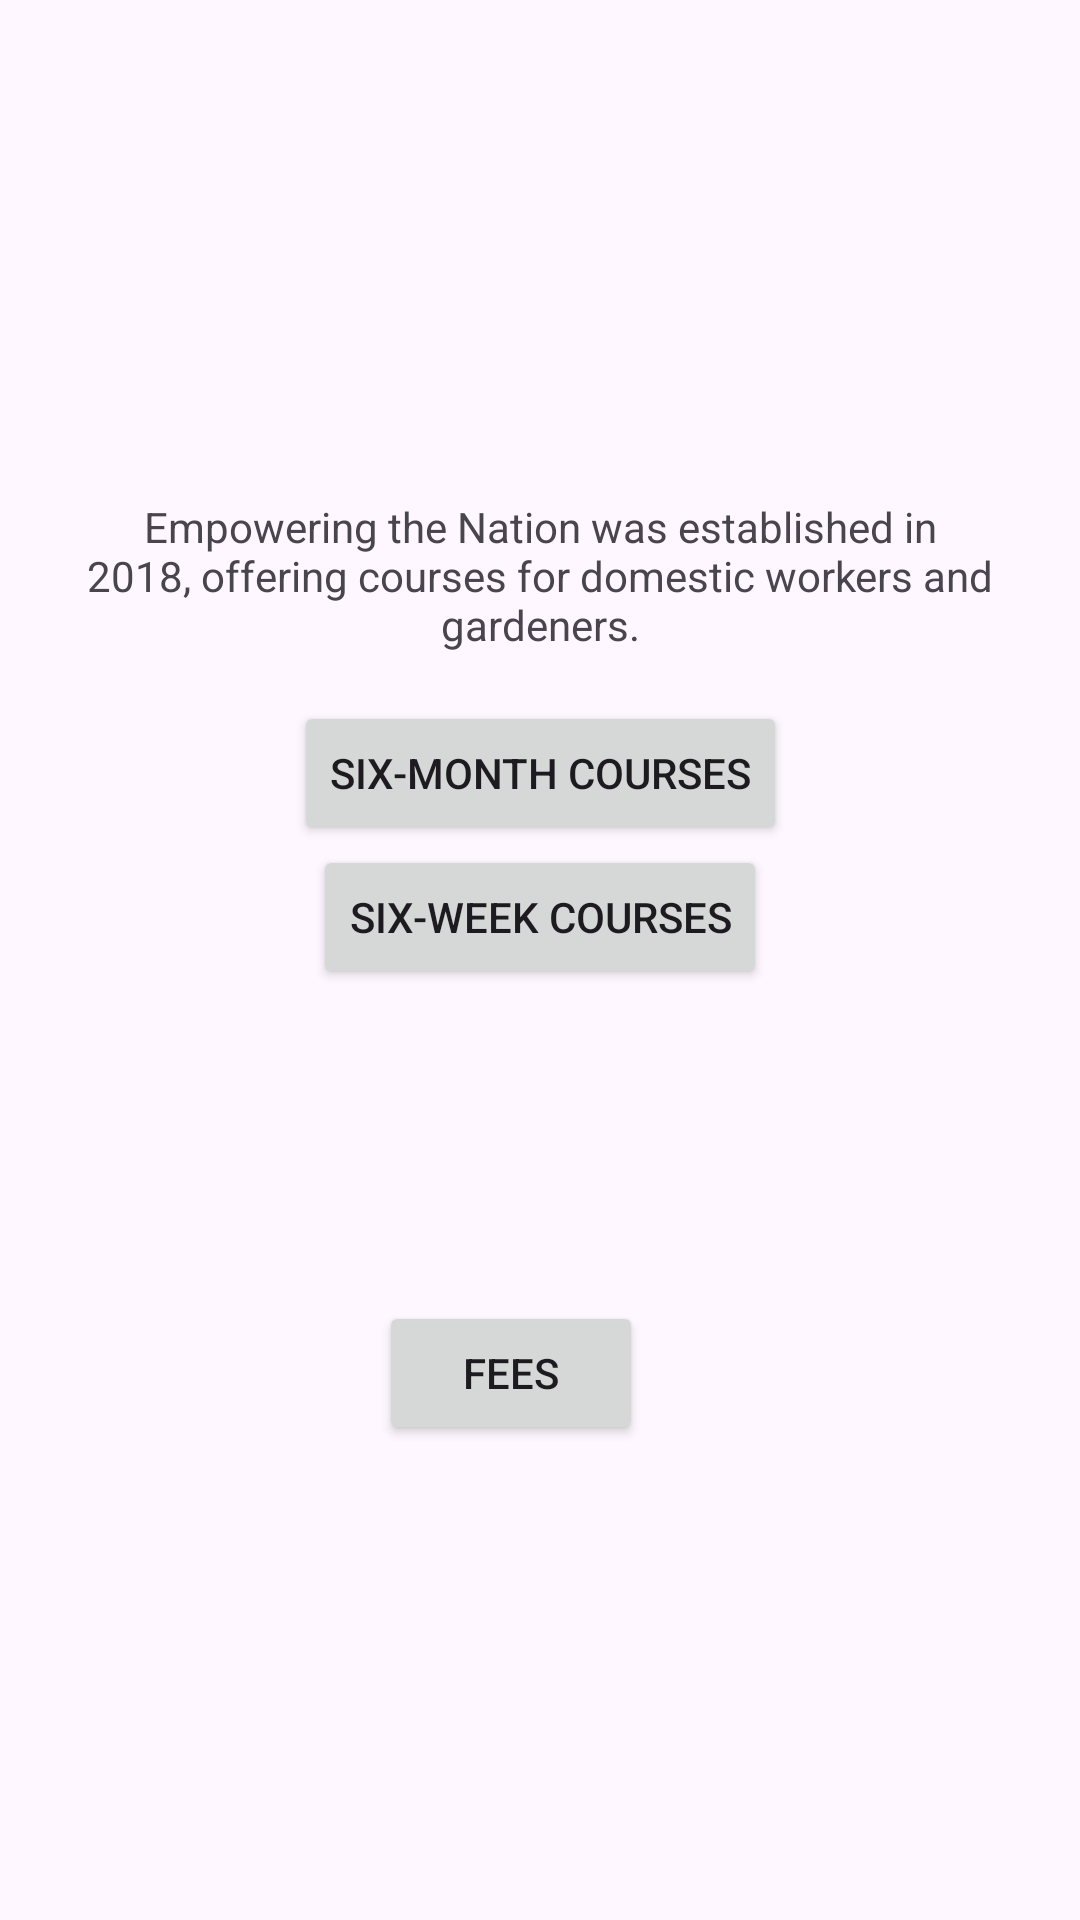

Android layout source for this screen:
<!-- AndroidManifest.xml: application theme Theme.Empowering -->
<!-- res/layout/activity_main.xml -->
<?xml version="1.0" encoding="utf-8"?>
<androidx.constraintlayout.widget.ConstraintLayout xmlns:android="http://schemas.android.com/apk/res/android"
    xmlns:app="http://schemas.android.com/apk/res-auto"
    xmlns:tools="http://schemas.android.com/tools"
    android:layout_width="match_parent"
    android:layout_height="match_parent"
    tools:context=".MainActivity">

    
    <ImageView
        android:id="@+id/logoImageView"
        android:layout_width="150dp"
        android:layout_height="150dp"
        android:src="@drawable/logo"
        app:layout_constraintTop_toTopOf="parent"
        app:layout_constraintStart_toStartOf="parent"
        app:layout_constraintEnd_toEndOf="parent"
        android:contentDescription="Logo" />

    
    <TextView
        android:id="@+id/companyDescriptionTextView"
        android:layout_width="0dp"
        android:layout_height="wrap_content"
        android:text="Empowering the Nation was established in 2018, offering courses for domestic workers and gardeners."
        app:layout_constraintTop_toBottomOf="@id/logoImageView"
        app:layout_constraintStart_toStartOf="parent"
        app:layout_constraintEnd_toEndOf="parent"
        android:padding="16dp"
        android:textAlignment="center" />

    
    <Button
        android:id="@+id/sixMonthCoursesButton"
        android:layout_width="wrap_content"
        android:layout_height="wrap_content"
        android:text="Six-Month Courses"
        app:layout_constraintTop_toBottomOf="@id/companyDescriptionTextView"
        app:layout_constraintStart_toStartOf="parent"
        app:layout_constraintEnd_toEndOf="parent"
        android:onClick="goToSixMonthCourses"/>

    <Button
        android:id="@+id/sixWeekCoursesButton"
        android:layout_width="wrap_content"
        android:layout_height="wrap_content"
        android:text="Six-Week Courses"
        app:layout_constraintTop_toBottomOf="@id/sixMonthCoursesButton"
        app:layout_constraintStart_toStartOf="parent"
        app:layout_constraintEnd_toEndOf="parent"
        android:onClick="goToSixWeekCourses"/>

    <Button
        android:id="@+id/buttonFees"
        android:layout_width="wrap_content"
        android:layout_height="wrap_content"
        android:layout_marginTop="152dp"
        android:onClick="goToCalculateFeesActivity"
        android:text="Fees"
        app:layout_constraintBottom_toBottomOf="parent"
        app:layout_constraintEnd_toEndOf="parent"
        app:layout_constraintHorizontal_bias="0.464"
        app:layout_constraintStart_toStartOf="parent"
        app:layout_constraintTop_toBottomOf="@id/sixMonthCoursesButton"
        app:layout_constraintVertical_bias="0.0"/>

</androidx.constraintlayout.widget.ConstraintLayout>
<!-- resources referenced by this layout -->
<resources>
  <style name="Theme.Empowering" parent="Base.Theme.Empowering" />
  <style name="Base.Theme.Empowering" parent="Theme.Material3.DayNight.NoActionBar">
          
          
      </style>
</resources>
